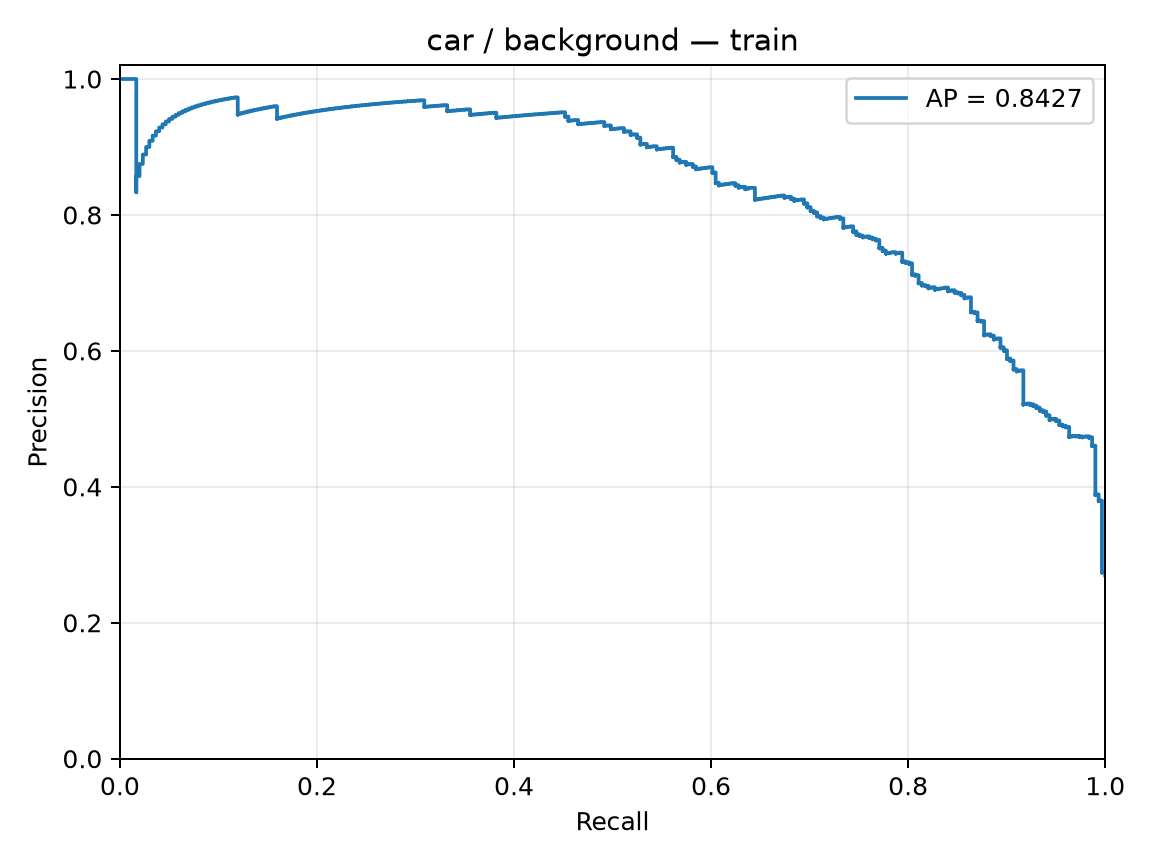

The table this chart was drawn from, first rows:
precision, recall, threshold
0.2697, 1.0, -3.983
0.27, 1.0, -3.93
0.2702, 1.0, -3.843
0.2704, 1.0, -3.818
0.2707, 1.0, -3.763
0.2709, 1.0, -3.743
0.2712, 1.0, -3.678
0.2714, 1.0, -3.614
0.2717, 1.0, -3.586
0.2719, 1.0, -3.461
0.2722, 1.0, -3.447
0.2724, 1.0, -3.42
0.2726, 1.0, -3.417
0.2729, 1.0, -3.358
0.2731, 1.0, -3.346
0.2734, 1.0, -3.318
0.2736, 1.0, -3.313
0.2739, 1.0, -3.304
0.2741, 1.0, -3.296
0.2744, 1.0, -3.284
0.2737, 0.9967, -3.262
0.274, 0.9967, -3.246
0.2742, 0.9967, -3.203
0.2745, 0.9967, -3.194
0.2747, 0.9967, -3.188
0.275, 0.9967, -3.179
0.2752, 0.9967, -3.176
0.2755, 0.9967, -3.139
0.2757, 0.9967, -3.138
0.276, 0.9967, -3.124
0.2762, 0.9967, -3.123
0.2765, 0.9967, -3.121
0.2768, 0.9967, -3.109
0.277, 0.9967, -3.102
0.2773, 0.9967, -3.099
0.2775, 0.9967, -3.072
0.2778, 0.9967, -3.024
0.278, 0.9967, -3.011
0.2783, 0.9967, -3.009
0.2786, 0.9967, -2.975
0.2788, 0.9967, -2.973
0.2791, 0.9967, -2.969
0.2793, 0.9967, -2.968
0.2796, 0.9967, -2.961
0.2799, 0.9967, -2.957
0.2801, 0.9967, -2.956
0.2804, 0.9967, -2.952
0.2806, 0.9967, -2.948
0.2809, 0.9967, -2.947
0.2812, 0.9967, -2.942
0.2814, 0.9967, -2.929
0.2817, 0.9967, -2.919
0.282, 0.9967, -2.893
0.2822, 0.9967, -2.888
0.2825, 0.9967, -2.876
0.2828, 0.9967, -2.864
0.283, 0.9967, -2.863
0.2833, 0.9967, -2.84
0.2836, 0.9967, -2.831
0.2838, 0.9967, -2.824
... 1,056 more rows
